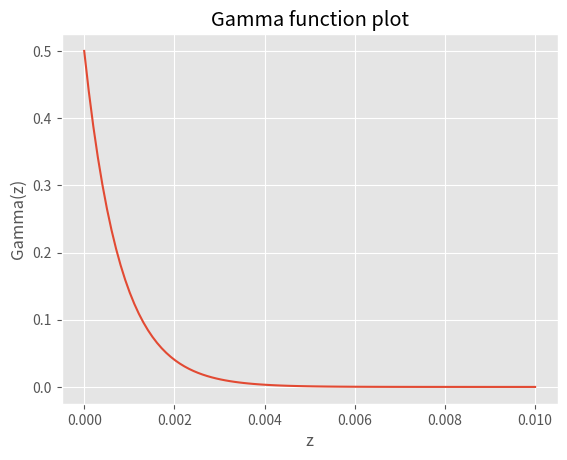
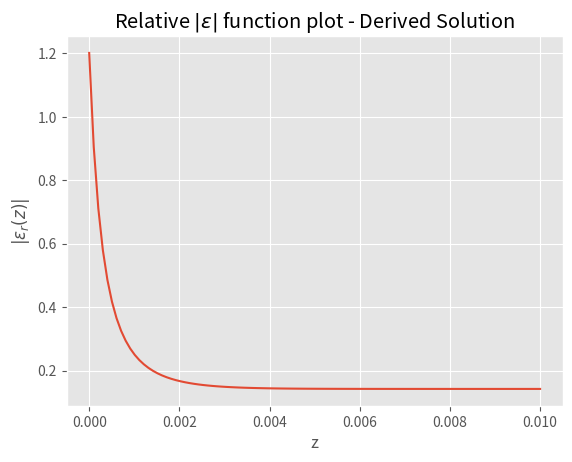
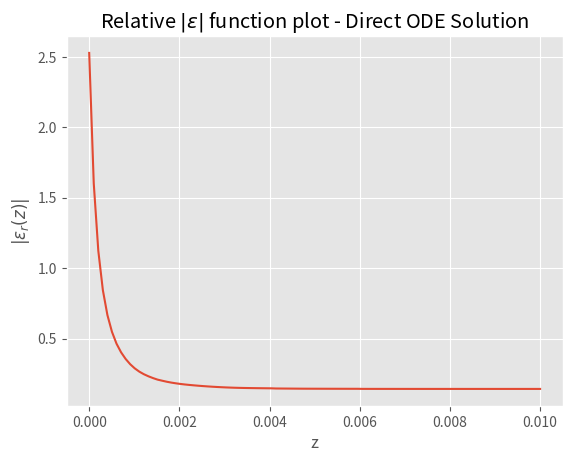
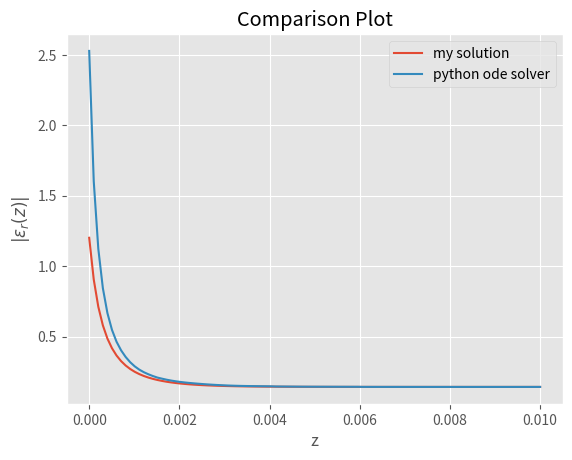
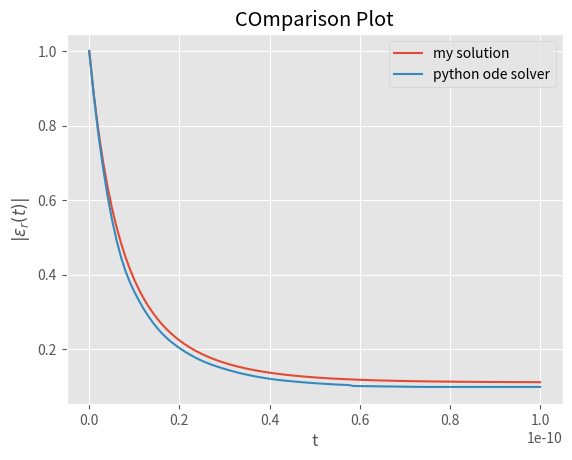

These figures' Python source, in order:
# %%
import numpy as np
import matplotlib.pyplot as plt
import scipy
from scipy.integrate import quad
from scipy import integrate
from scipy.interpolate import interp1d
from scipy.integrate import odeint
from scipy.integrate import solve_bvp
from scipy.integrate import solve_ivp
from scipy.interpolate import make_interp_spline
from scipy.fft import fft, ifft, fftfreq
from scipy import constants
from sympy import *

# %%
plt.style.use('ggplot')

# %% [markdown]
# ### Line Parameters

# %% [markdown]
# $$
# \begin{cases}
# L=0.01[m]\\
# L_{step}=\frac{0.01}{100}[m]\\
# \omega = 2\pi\times 10^{10}\\
# Z_L = 1 [k\Omega]\\
# z = 0\to L \text{ with steps of } L_{step}[m]
# \end{cases}
# $$

# %%
L = 0.01 # lenght of wire in meters
dL = 100
mu_0 = constants.mu_0
omega = 2*np.pi*10**10 # f=10[GHz]
Z_L = 1e3 # 1k ohms load
z_vals = np.linspace(0, L, dL)

# %% [markdown]
# Extra

# %%
vp = constants.speed_of_light/6

# %% [markdown]
# ## Spatial Reconstruction

# %%
E = omega/vp
E

# %% [markdown]
# $$\Gamma(z)=\frac12 e^{-\frac{\omega}{v_p}z}$$

# %%
def Gamma(z):
    return 0.5*np.exp(-E*z)
def dGamma_dz(z):
    return 0.5*(-E)*np.exp(-E*z)

# %%
plt.plot(z_vals, Gamma(z_vals))
plt.xlabel('z')
plt.ylabel('Gamma(z)')
plt.title('Gamma function plot')
plt.show()

# %%
((np.sqrt(constants.mu_0)/Z_L)**2)/constants.epsilon_0

# %% [markdown]
# ### Derived Solution

# %% [markdown]
# $$\epsilon(z)=\left(\frac1{\displaystyle I(L)\frac{Z_L}{\sqrt\mu_0}I^{-1}(z)+I^{-1}(z)\int_L^zI(x)b(x)dx}\right)^2$$

# %%
def a(z):
    return -2 * dGamma_dz(z) * 1/(1-(Gamma(z))**2)
def b(z):
    return 4*omega*np.sqrt(mu_0) * (Gamma(z)/(1-(Gamma(z))**2))

# %%
def I(z):
    integrand = lambda x: -a(x)
    result, _ = quad(integrand, L, z)
    return np.exp(result)
# Compute the values of I(z) and the integrand
I_values = [I(z) for z in z_vals]
integrand_values = [I(z) * b(z) for z in z_vals]

# Compute the integral using numerical integration
integral_values = []
for i in range(len(z_vals)):
    integral, _ = quad(lambda x: I(x) * b(x), L, z_vals[i])
    integral_values.append(integral)

# %%
eps = [ ( (I_values[i])/( I_values[dL-1]*(Z_L/np.sqrt(mu_0)) + 1j*integral_values[i] ) )**2 for i in range(0, dL) ]

# %%
integral_values[dL-1]

# %%
(np.sqrt(mu_0)/Z_L)**(2) == eps[dL-1]

# %%
plt.plot(z_vals, [(abs(val)/constants.epsilon_0) for val in eps])
plt.xlabel('z')
plt.ylabel('$|\epsilon_r(z)|$')
plt.title('Relative $|\epsilon|$ function plot - Derived Solution')
plt.show()

# %% [markdown]
# ### ODE Solution

# %%
def d_xi_dz(z, xi):
    return -a(z)*xi-b(z)*xi**2

# %% [markdown]
# $$\xi'(z)+a(z)\xi(z)+b(z)\xi^2(z)=0$$

# %% [markdown]
# Let $z_r=L-z$. Then we have
# $$\xi'(L-z_r)+a(L-z_r)\xi(L-z_r)+b(L-z_r)\xi^2(L-z_r)=0$$

# %% [markdown]
# Define $\xi(L-z_r)=\xi_r(z_r)$, $a(L-z_r)=a_r(z_r)$, and $b(L-z_r)=b_r(z_r)$

# %% [markdown]
# We solve for $\xi_r(z_r)$ and by substition we have
# $$-\xi_r'(z_r)+a_r(z_r)\xi_r(z_r)+b_r(z_r)\xi_r(z_r)^2=0$$

# %% [markdown]
# Maunaully change $L$ as required (Required because numerical ODE computaions must have initial condition at z=0 but we have it at z=L)

# %%
def a_rev(z):
    return a(0.01-z)
def b_rev(z):
    return b(0.01-z)

# %%
a(0) == a_rev(L)

# %%
def d_xi_r_dz(z, xi_r):
    return a_rev(z)*xi_r+b_rev(z)*xi_r**2

# %%
req_xi_r = odeint(d_xi_r_dz, y0=(np.sqrt(mu_0)/Z_L), t=z_vals, tfirst=True)
req_eps_r = np.multiply(req_xi_r, req_xi_r)
req_eps = np.flip(req_eps_r)

# %%
plt.plot(z_vals, [(abs(val)/constants.epsilon_0) for val in req_eps])
plt.xlabel('z')
plt.ylabel('$|\epsilon_r(z)|$')
plt.title('Relative $|\epsilon|$ function plot - Direct ODE Solution')
plt.show()

# %% [markdown]
# ### Comparison

# %%
plt.plot(z_vals, [(abs(val)/constants.epsilon_0) for val in eps], label='my solution')
plt.plot(z_vals, [(abs(val)/constants.epsilon_0) for val in req_eps], label='python ode solver')
plt.xlabel('z')
plt.ylabel('$|\epsilon_r(z)|$')
plt.title('Comparison Plot')
plt.legend()
plt.show()

# %%
#req_xi = odeint(d_xi_dz, y0=np.sqrt(abs(eps[0])), t=z_vals, tfirst=True)
#req_eps = np.multiply(req_xi, req_xi)

# %% [markdown]
# Deviation close to 0 😰

# %% [markdown]
# ## Temporal Reconstruction

# %% [markdown]
# $$\epsilon(t)=\left(\frac1{\displaystyle I(0)\frac1{\xi(0)}I^{-1}(t)+I^{-1}(t)\int_0^t-I(\tau)b(\tau)d\tau}\right)^2$$

# %%
np.pi/omega

# %% [markdown]
# $$\Gamma(t)=\frac12-\frac12 e^{-\frac{\omega}{2\pi} t}$$

# %%
# Defining Gamma
F = omega
def Gamma(t):
    return 0.5-0.5*np.exp(-F*t)
def dGamma_dt(t):
    return -0.5*(-F)*np.exp(-F*t)
# defining a from hese values
def a(t):
    return -2 * dGamma_dt(t) * 1/(1-(Gamma(t))**2)
def b(t):
    return 4*omega*np.sqrt(mu_0) * (Gamma(t)/(1-(Gamma(t))**2))

# convert a and b to arrays
T = 1e-10
dT = 100
t_vals = np.linspace(0, T, dT)

a_r = [a(t_val) for t_val in t_vals]
b_r = [b(t_val) for t_val in t_vals]
I = [ np.exp(quad(a, 0, t_val)[0]) for t_val in t_vals ]

# We first find I(z)b(z) and we interpolate this function
d = [ (I[i]*b_r[i]) for i in range(0, 100) ]
d_interp = interp1d(np.linspace(0, T, 100), d, kind='cubic')
D = [ quad(d_interp, 0, t_val)[0] for t_val in t_vals ]

dGamma_dt_r = [dGamma_dt(t_val) for t_val in t_vals]

# %% [markdown]
# Finding limit for the initial condition. Let's say we know that

# %% [markdown]
# $$\xi(0)=\sqrt{\epsilon_0}$$

# %%
xi_0 = np.sqrt(constants.epsilon_0)
xi_0

# %% [markdown]
# $$\xi'(t)-a(t)\xi(t)-b(t)\xi^2(t)=0$$

# %%
eps = [ ( (I[i])/( I[0]*( 1/xi_0  ) - 1j*D[i] ) )**2 for i in range(0, dT) ]

def d_xi_dt(t, xi):
    return a(t)*xi+b(t)*xi**2

solver_options = {'atol': 1e-6, 'rtol': 1e-4, 'mxstep': 5000}

req_xi = odeint(d_xi_dt, y0=xi_0, t=t_vals, tfirst=True, **solver_options)
req_eps = np.multiply(req_xi, req_xi)

plt.plot(t_vals, [(abs(val)/constants.epsilon_0) for val in eps], label='my solution')
plt.plot(t_vals, [(abs(val)/constants.epsilon_0) for val in req_eps], label='python ode solver')
plt.xlabel('t')
plt.ylabel('$|\epsilon_r(t)|$')
plt.title('COmparison Plot')
plt.legend()
plt.show()
